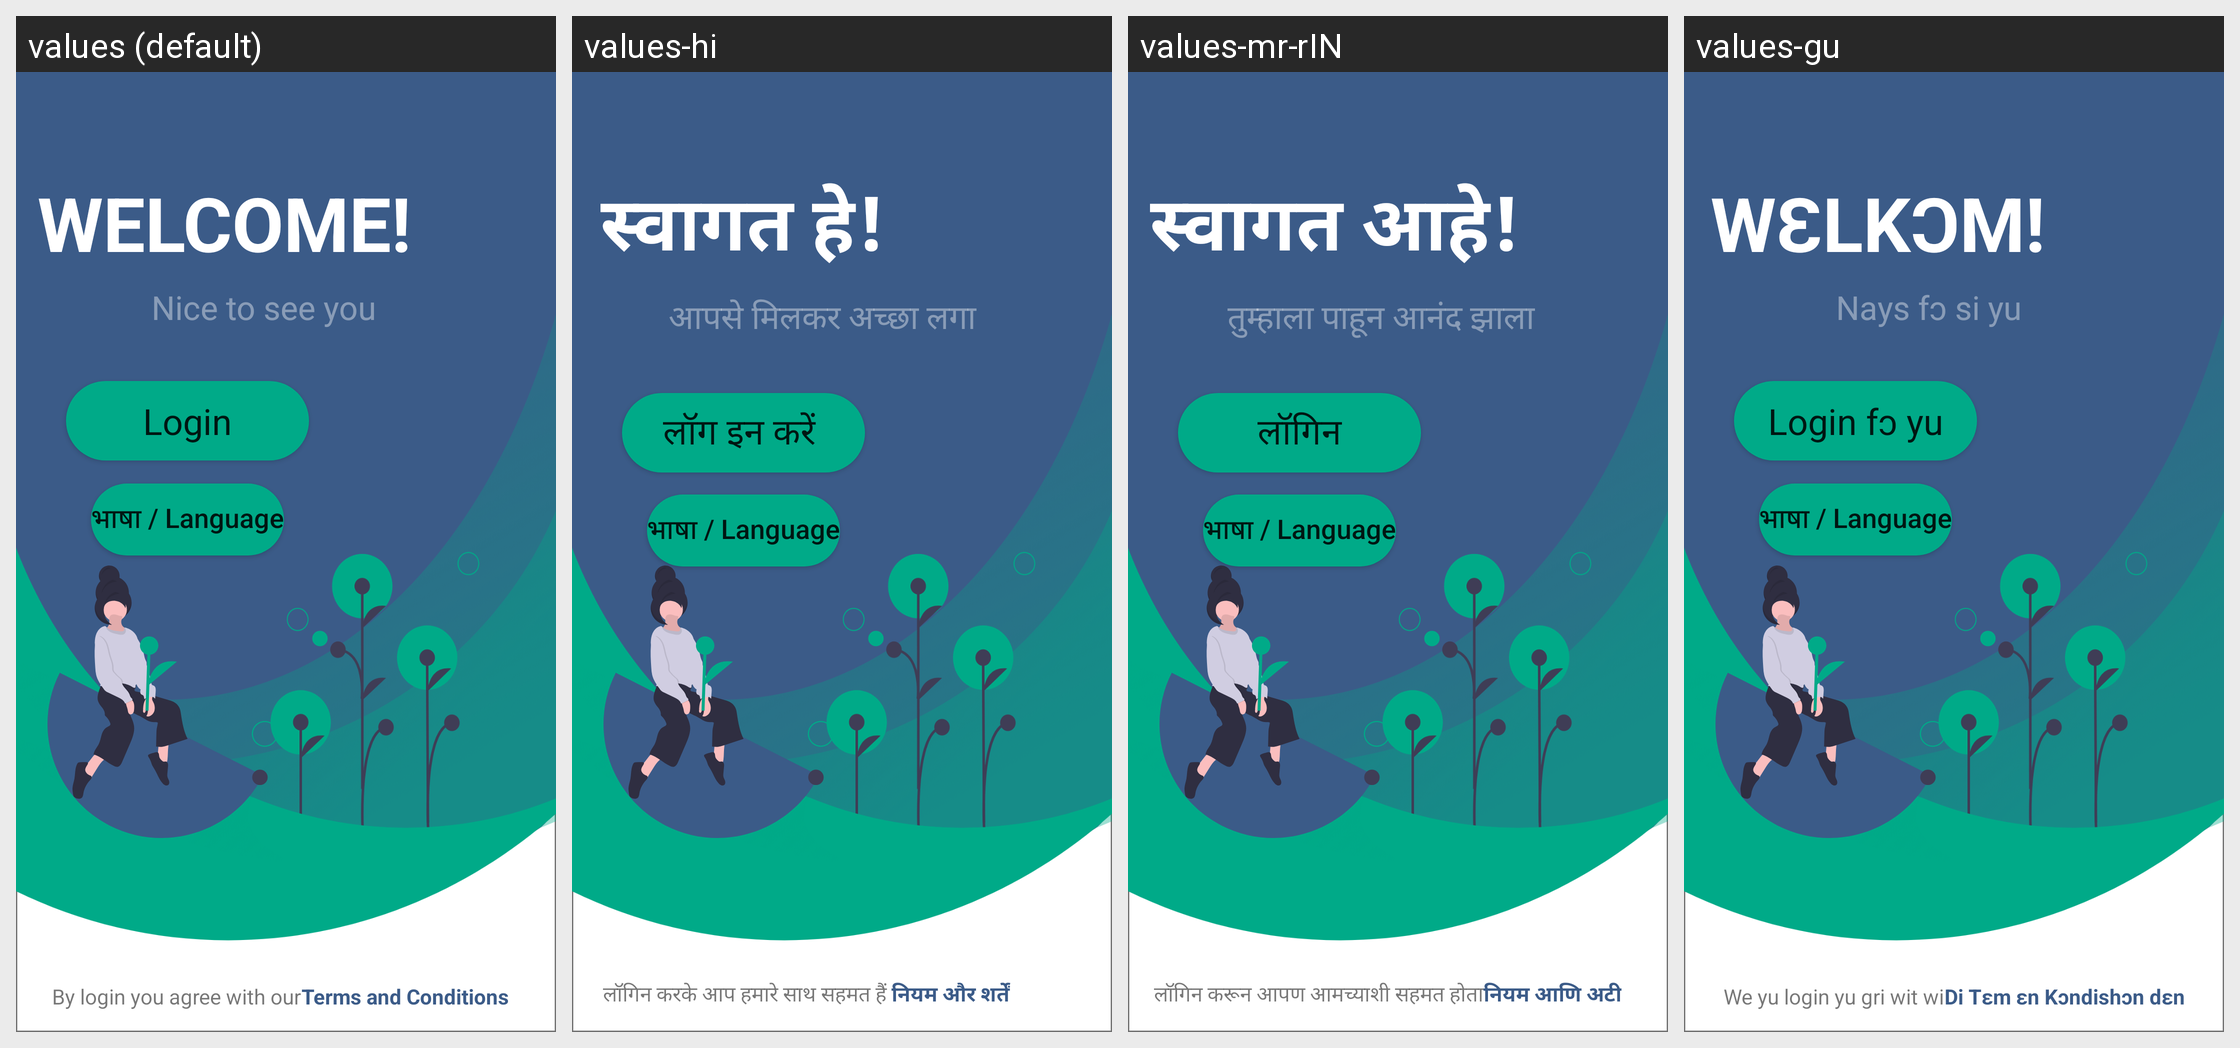

Strings drawn on this Android screen and how each of the app's shown locales translates them:
Android screen res/layout/activity_main.xml rendered under 4 locales, left to right: values (default), values-hi, values-mr-rIN, values-gu. Device: Nexus 5 (rendered at 1080×1920; each locale shown at half size, 540×960, under a caption strip naming it); theme Theme.MyApplication.
Other locales in the repository, not shown: values-pa, values-ta.
Strings drawn on this screen, with the default value and each locale's value (text and hints the layout hard-codes, and strings that could not be matched under every locale, appear in the picture but are not listed):

by_login_you_agree_with_our
  values: By login you agree with our
  values-hi: लॉगिन करके आप हमारे साथ सहमत हैं 
  values-mr-rIN: लॉगिन करून आपण आमच्याशी सहमत होता
  values-gu: We yu login yu gri wit wi

terms_and_conditions
  values: Terms and Conditions
  values-hi: नियम और शर्तें 
  values-mr-rIN: नियम आणि अटी
  values-gu: Di Tɛm ɛn Kɔndishɔn dɛn

welcome
  values: WELCOME!
  values-hi: स्वागत हे!  
  values-mr-rIN: स्वागत आहे!
  values-gu: WƐLKƆM!

nice_to_see_you
  values: Nice to see you
  values-hi: आपसे मिलकर अच्छा लगा 
  values-mr-rIN: तुम्हाला पाहून आनंद झाला
  values-gu: Nays fɔ si yu

login
  values: Login
  values-hi: लॉग इन करें 
  values-mr-rIN: लॉगिन
  values-gu: Login fɔ yu
